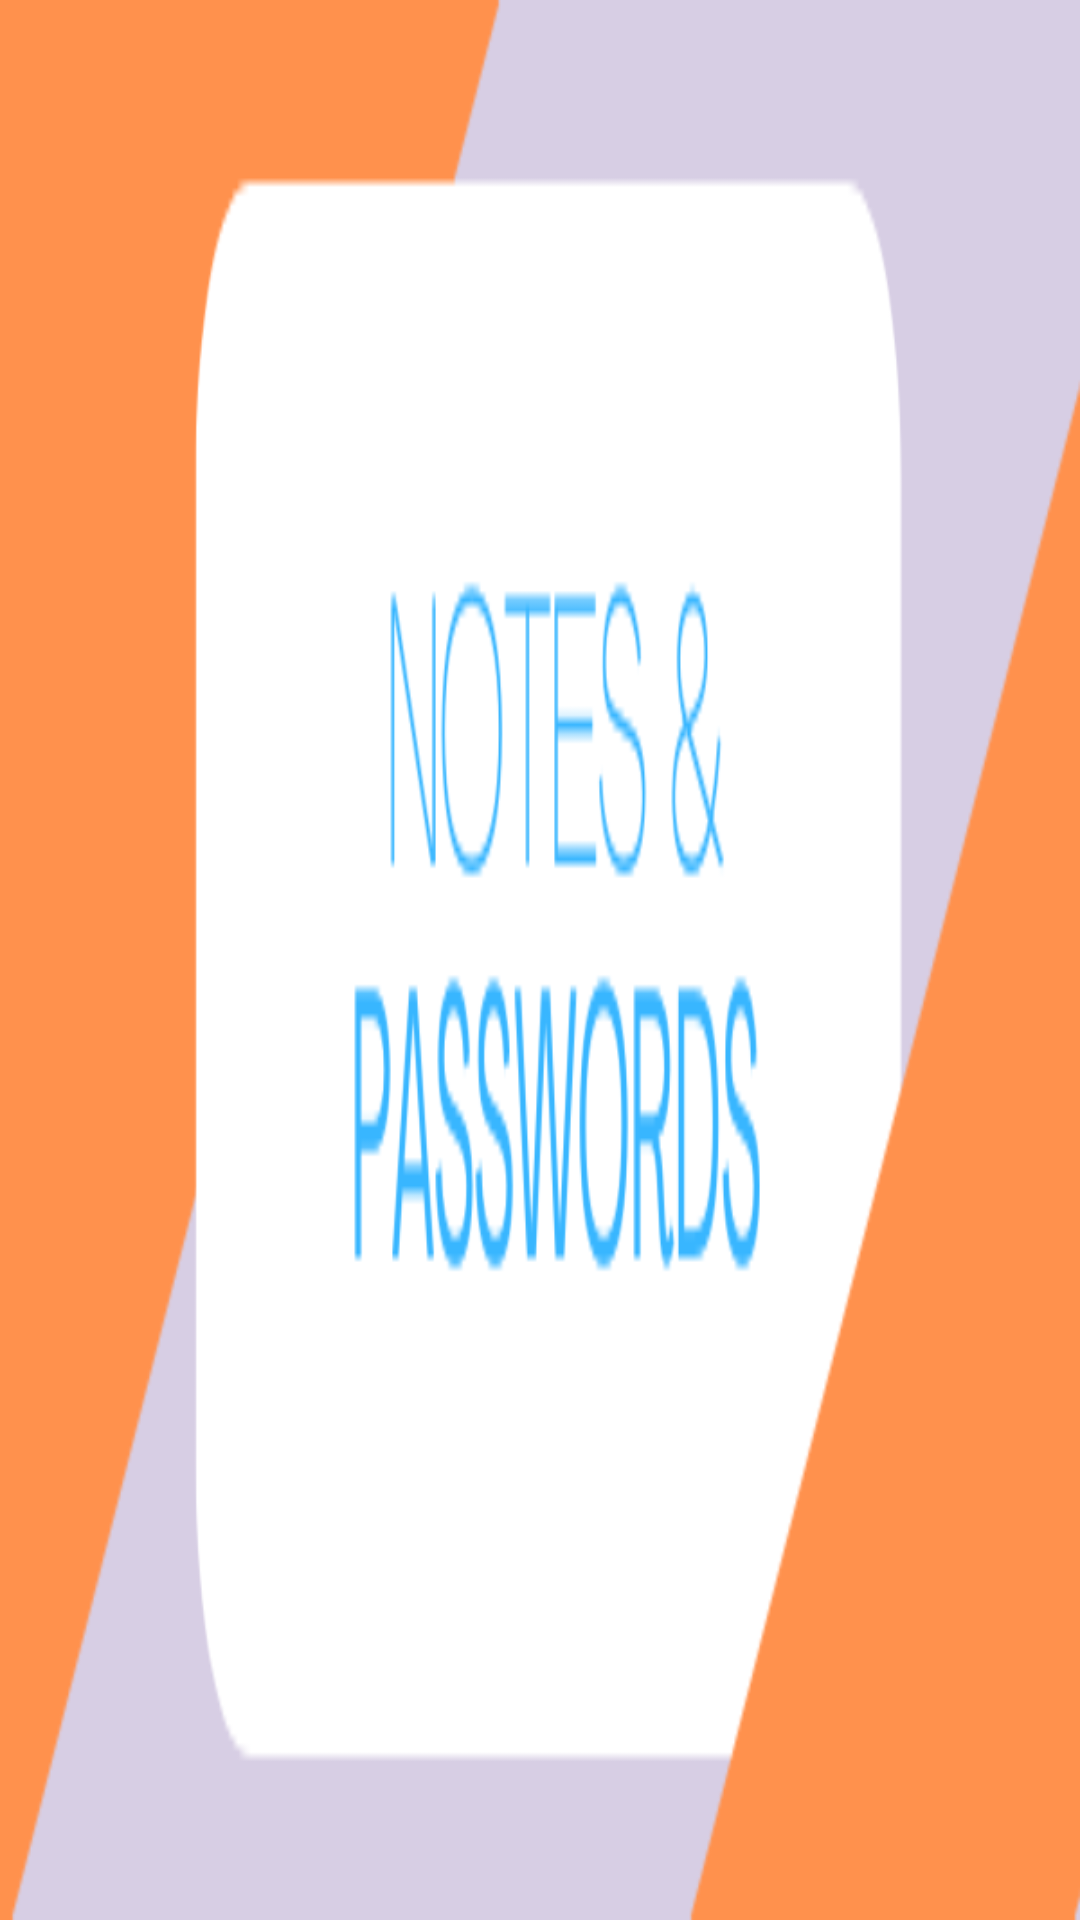

Reconstruct the res/layout file that produces this screen, plus the resources it refers to.
<!-- AndroidManifest.xml: application theme Theme.NotesAndPasswordAPP -->
<!-- res/layout/nav_header.xml -->
<?xml version="1.0" encoding="utf-8"?>
<androidx.constraintlayout.widget.ConstraintLayout xmlns:android="http://schemas.android.com/apk/res/android"
    xmlns:app="http://schemas.android.com/apk/res-auto"
    android:layout_width="match_parent"
    android:layout_height="150dp"
    android:id="@+id/navConstraint"
    android:theme="@style/ThemeOverlay.AppCompat.Dark"
    >

    <ImageView
        android:id="@+id/headerImage"
        android:layout_width="match_parent"
        android:layout_height="match_parent"
        android:scaleType="fitXY"
        android:src="@drawable/notes___passwords"
        app:layout_constraintBottom_toBottomOf="parent"
        app:layout_constraintEnd_toEndOf="parent"
        app:layout_constraintStart_toStartOf="parent"
        app:layout_constraintTop_toBottomOf="parent" />

</androidx.constraintlayout.widget.ConstraintLayout>
<!-- resources referenced by this layout -->
<resources>
  <!-- drawable notes___passwords: png bitmap (drawable, 14866 bytes) -->
  <style name="Theme.NotesAndPasswordAPP" parent="Theme.MaterialComponents.DayNight.NoActionBar">
          
          <item name="colorPrimary">@color/purple_500</item>
          <item name="colorPrimaryVariant">@color/purple_700</item>
          <item name="colorOnPrimary">@color/white</item>
          
          <item name="colorSecondary">@color/teal_200</item>
          <item name="colorSecondaryVariant">@color/teal_700</item>
          <item name="colorOnSecondary">@color/black</item>
          
          <item name="android:statusBarColor" tools:targetApi="l">?attr/colorPrimaryVariant</item>
          
          <item name="android:windowFullscreen">true</item>
      </style>
  <color name="purple_500">#38B6FF</color>
  <color name="purple_700">#FF3700B3</color>
  <color name="white">#FFFFFFFF</color>
  <color name="teal_200">#FF03DAC5</color>
  <color name="teal_700">#FF018786</color>
  <color name="black">#FF000000</color>
</resources>
